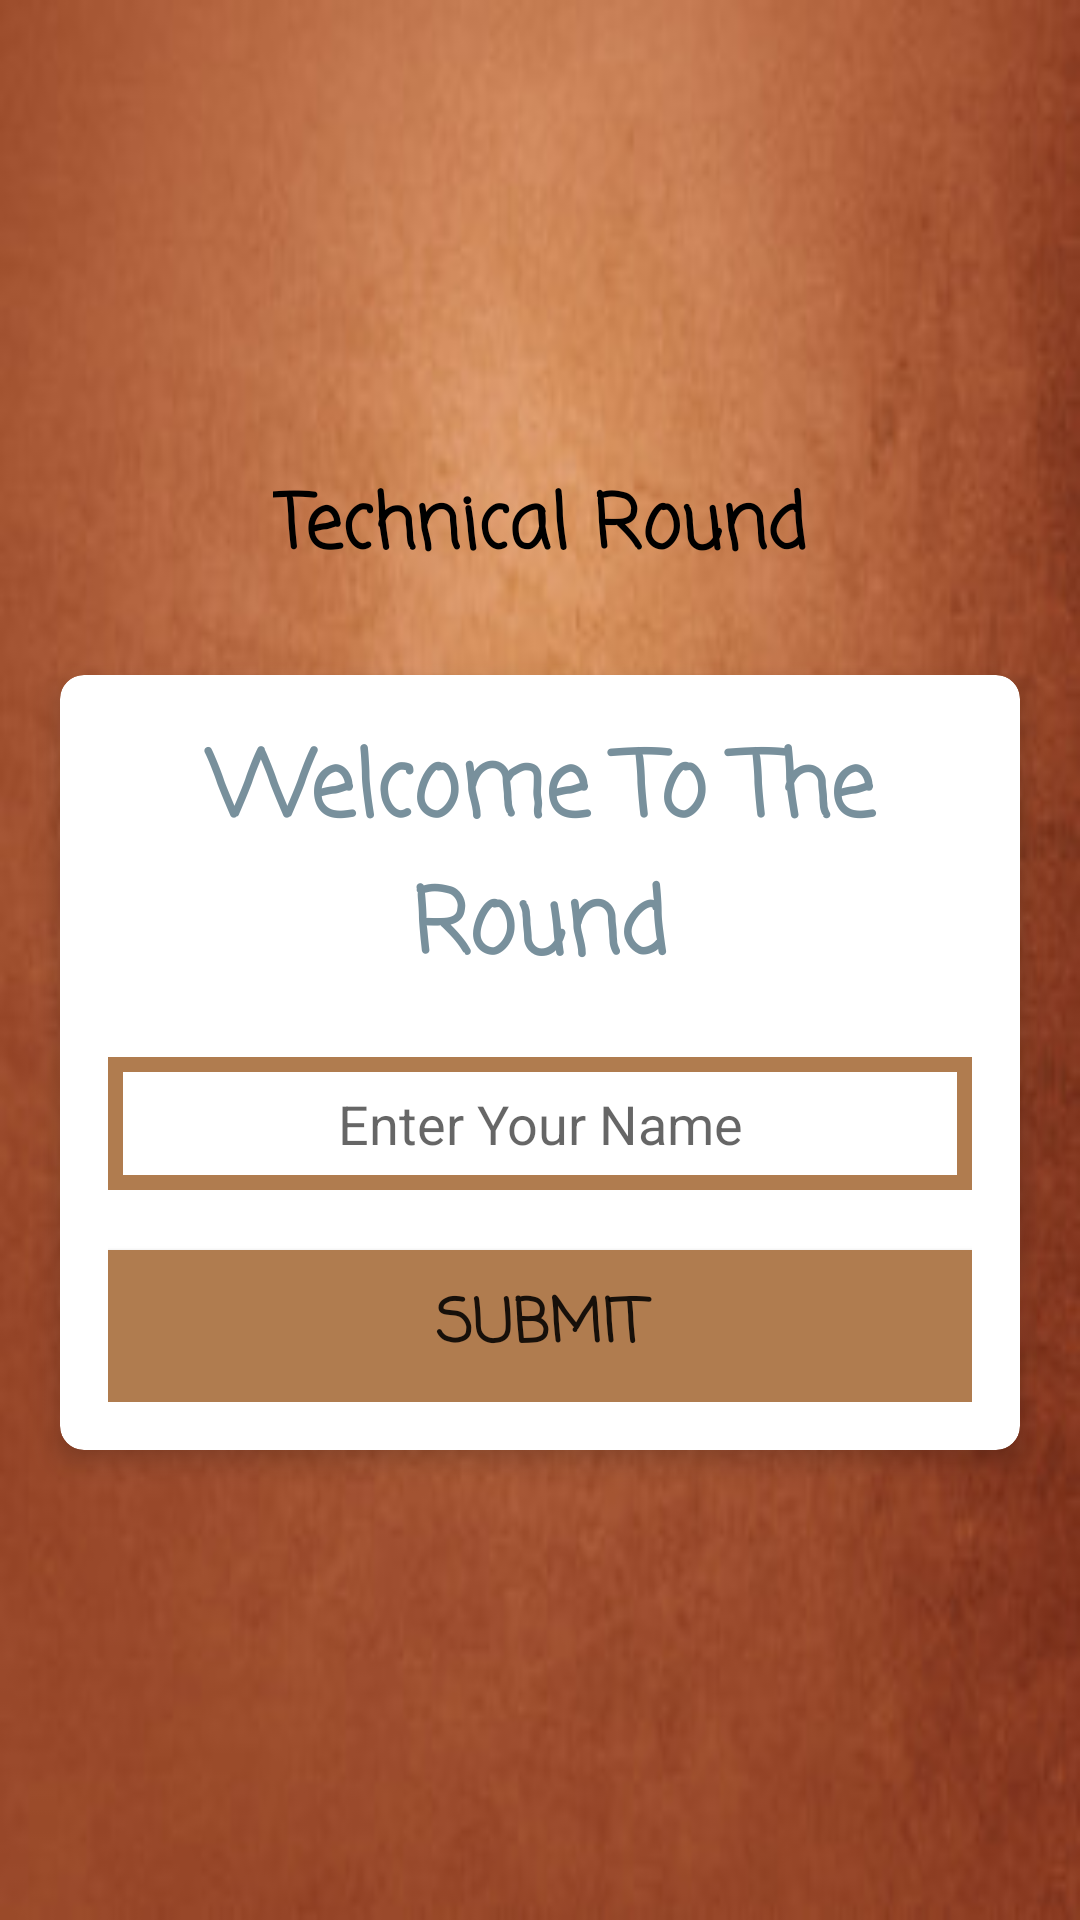

The Android layout XML behind this screen, and the referenced resources:
<!-- AndroidManifest.xml: activity theme Theme.AppCompat.DayNight.NoActionBar -->
<!-- res/layout/activity_main.xml -->
<?xml version="1.0" encoding="utf-8"?>
<androidx.appcompat.widget.LinearLayoutCompat xmlns:android="http://schemas.android.com/apk/res/android"
    xmlns:app="http://schemas.android.com/apk/res-auto"
    xmlns:tools="http://schemas.android.com/tools"
    android:layout_width="match_parent"
    android:layout_height="match_parent"
    android:gravity="center"
    android:orientation="vertical"
    android:background="@drawable/image"
    tools:context=".MainActivity">


    <TextView
        android:id="@+id/textViewtr"
        android:layout_width="wrap_content"
        android:layout_height="wrap_content"

        android:layout_marginBottom="30dp"
        android:fontFamily="casual"
        android:text="@string/technical_round"
        android:textColor="#000000"
        android:textSize="25sp"
        android:textStyle="bold" />
    <androidx.cardview.widget.CardView
        android:layout_width="match_parent"
        android:layout_height="wrap_content"
        android:layout_marginStart="20dp"
        android:background="@color/white"
        android:layout_marginEnd="20dp"
        app:cardCornerRadius="8dp"
        app:cardElevation="5dp"
        >
        <LinearLayout
            android:layout_width="match_parent"
            android:layout_height="wrap_content"
            android:orientation="vertical"
            android:padding="16dp" >

            <TextView
                android:id="@+id/textwelcome"
                android:layout_width="match_parent"
                android:layout_height="wrap_content"
                android:gravity="center"
                android:text="Welcome To The Round"
                android:textColor="#78909C"
                android:textSize="30sp"
                android:fontFamily="casual"
                android:textStyle="bold" />


            <EditText
                android:id="@+id/name"
                android:layout_width="match_parent"
                android:layout_height="wrap_content"
                android:layout_marginTop="20dp"
                android:hint="@string/enter_your_name"
                android:gravity="center"
                android:autofillHints="name"
                android:textColor="@color/grey"
                android:background="@drawable/nameback"
                android:inputType="text" />
            <Button
                android:id="@+id/submitButton"
                android:layout_width="match_parent"
                android:layout_marginTop="20dp"
                android:layout_height="wrap_content"
                android:text="@string/submit"
                android:textStyle="bold"
                android:textSize="20sp"
                android:fontFamily="casual"
                android:background="@drawable/submitbtn"
                />
        </LinearLayout>
    </androidx.cardview.widget.CardView>
</androidx.appcompat.widget.LinearLayoutCompat>
<!-- resources referenced by this layout -->
<resources>
  <color name="grey">#8B98A9</color>
  <color name="white">#FFFFFFFF</color>
  <!-- drawable image: jpg bitmap (drawable-v24, 13640 bytes) -->
  <!-- drawable nameback (drawable) -->
  <?xml version="1.0" encoding="utf-8"?>
  <shape xmlns:android="http://schemas.android.com/apk/res/android">
  <solid android:color="@color/white"/>
      <stroke android:width="5dp"
          android:color="@color/Brown"/>
      <padding android:bottom="10dp" android:left="10dp" android:right="10dp" android:top="10dp"/>
  
  </shape>
  <!-- drawable submitbtn (drawable) -->
  <?xml version="1.0" encoding="utf-8"?>
  <shape xmlns:android="http://schemas.android.com/apk/res/android">
  <solid android:color="@color/white"/>
   <stroke android:width="30dp" android:color="@color/Brown"/>
      <padding android:bottom="10dp" android:left="10dp" android:right="10dp" android:top="10dp"/>
  </shape>
  <string name="enter_your_name">Enter Your Name</string>
  <string name="submit">SUBMIT</string>
  <string name="technical_round">Technical Round</string>
  <color name="Brown">#B07C4F</color>
</resources>
